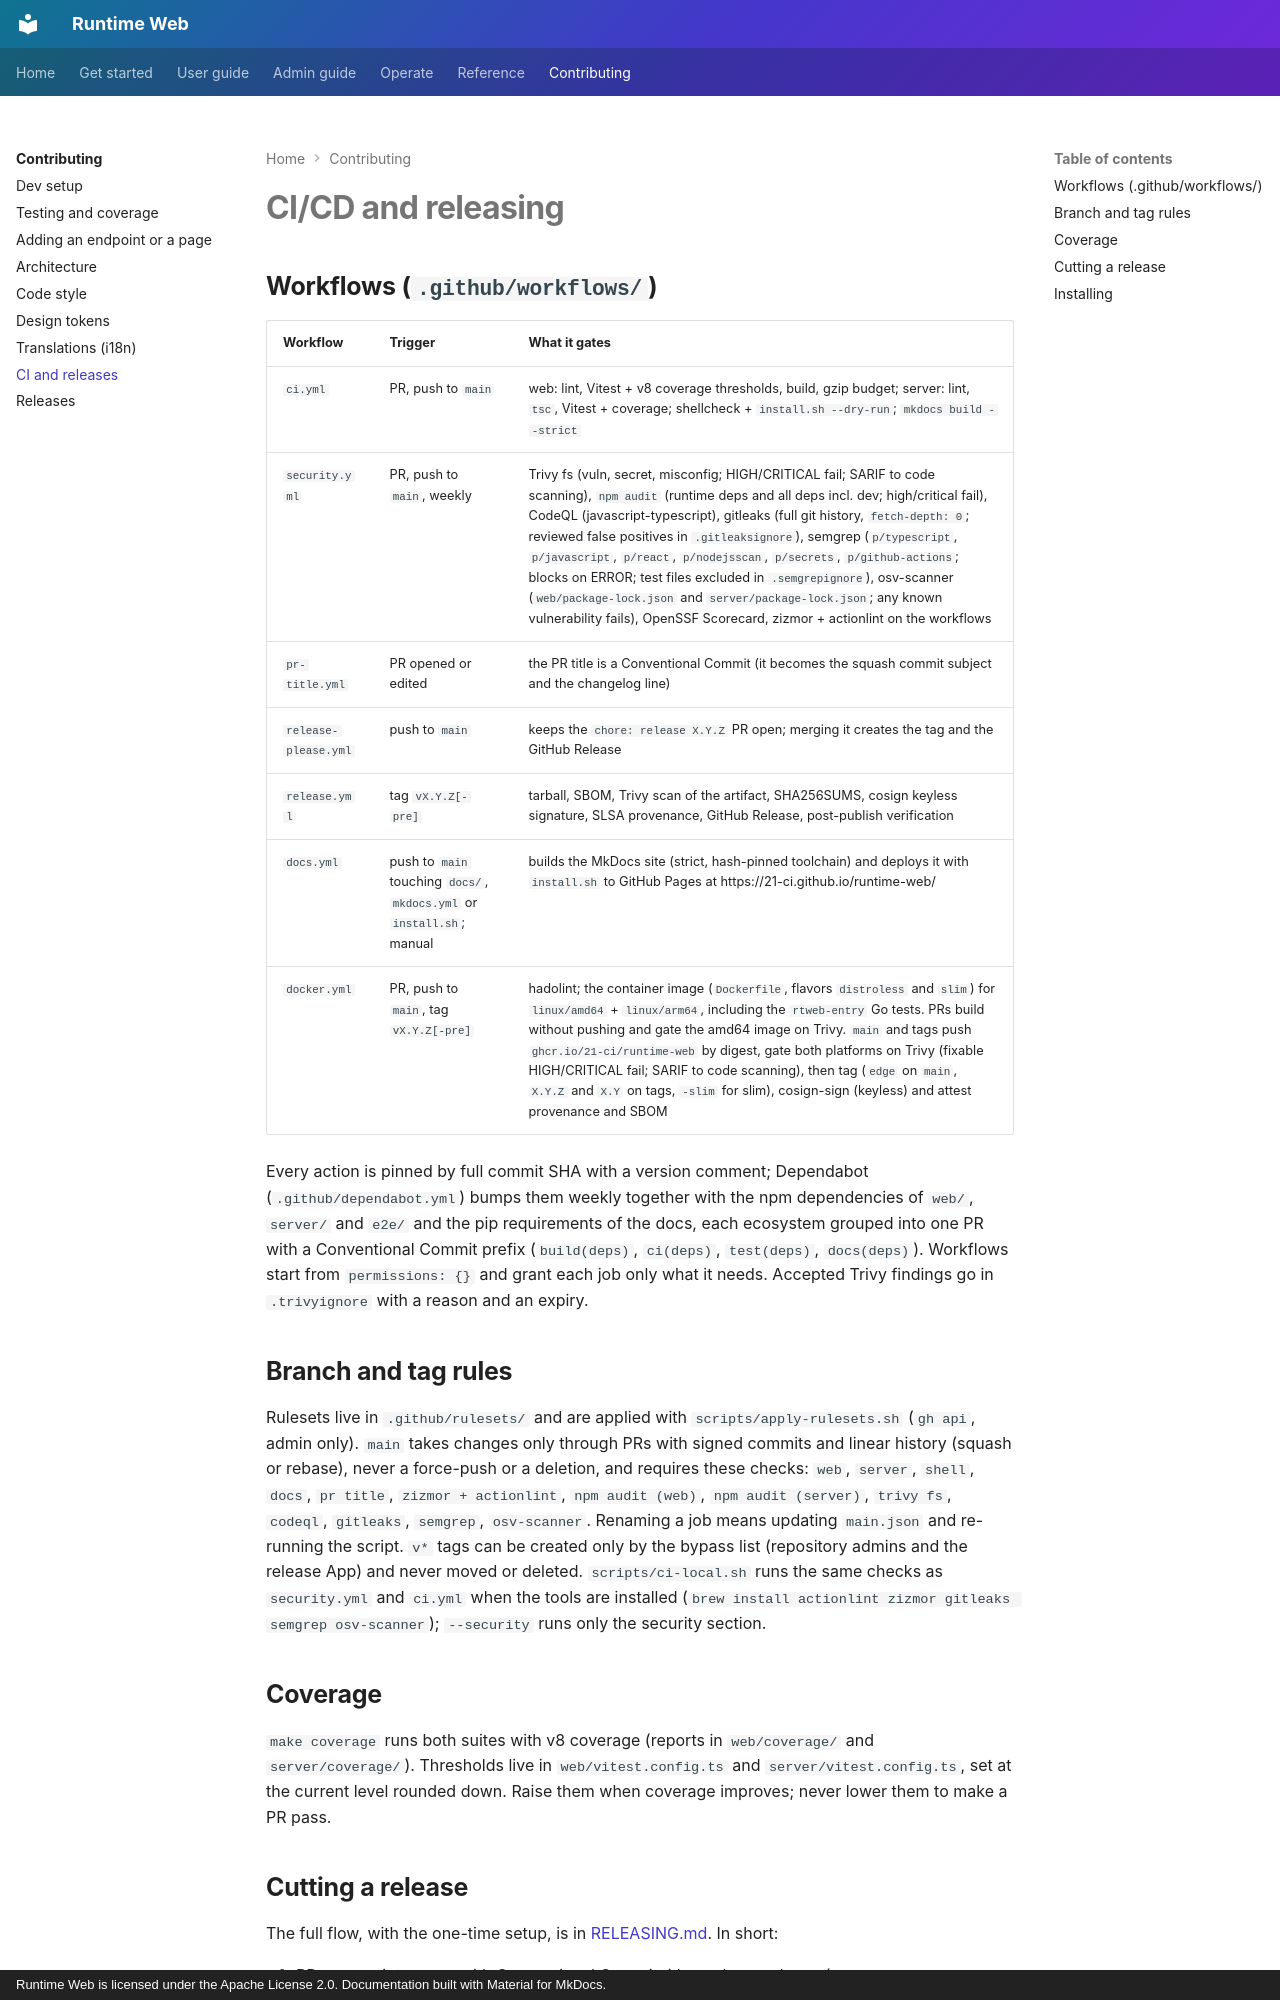

repository: 21-ci/runtime-web · page: contributing/ci-cd/index.html · generator: mkdocs · copyright: Runtime Web is licensed under the Apache License 2.0. Documentation built with Material for MkDocs.

# CI/CD and releasing

## Workflows (`.github/workflows/`)

| Workflow | Trigger | What it gates |
|----------|---------|---------------|
| `ci.yml` | PR, push to `main` | web: lint, Vitest + v8 coverage thresholds, build, gzip budget; server: lint, `tsc`, Vitest + coverage; shellcheck + `install.sh --dry-run`; `mkdocs build --strict` |
| `security.yml` | PR, push to `main`, weekly | Trivy fs (vuln, secret, misconfig; HIGH/CRITICAL fail; SARIF to code scanning), `npm audit` (runtime deps and all deps incl. dev; high/critical fail), CodeQL (javascript-typescript), gitleaks (full git history, `fetch-depth: 0`; reviewed false positives in `.gitleaksignore`), semgrep (`p/typescript`, `p/javascript`, `p/react`, `p/nodejsscan`, `p/secrets`, `p/github-actions`; blocks on ERROR; test files excluded in `.semgrepignore`), osv-scanner (`web/package-lock.json` and `server/package-lock.json`; any known vulnerability fails), OpenSSF Scorecard, zizmor + actionlint on the workflows |
| `pr-title.yml` | PR opened or edited | the PR title is a Conventional Commit (it becomes the squash commit subject and the changelog line) |
| `release-please.yml` | push to `main` | keeps the `chore: release X.Y.Z` PR open; merging it creates the tag and the GitHub Release |
| `release.yml` | tag `vX.Y.Z[-pre]` | tarball, SBOM, Trivy scan of the artifact, SHA256SUMS, cosign keyless signature, SLSA provenance, GitHub Release, post-publish verification |
| `docs.yml` | push to `main` touching `docs/`, `mkdocs.yml` or `install.sh`; manual | builds the MkDocs site (strict, hash-pinned toolchain) and deploys it with `install.sh` to GitHub Pages at https://21-ci.github.io/runtime-web/ |
| `docker.yml` | PR, push to `main`, tag `vX.Y.Z[-pre]` | hadolint; the container image (`Dockerfile`, flavors `distroless` and `slim`) for `linux/amd64` + `linux/arm64`, including the `rtweb-entry` Go tests. PRs build without pushing and gate the amd64 image on Trivy. `main` and tags push `ghcr.io/21-ci/runtime-web` by digest, gate both platforms on Trivy (fixable HIGH/CRITICAL fail; SARIF to code scanning), then tag (`edge` on `main`, `X.Y.Z` and `X.Y` on tags, `-slim` for slim), cosign-sign (keyless) and attest provenance and SBOM |

Every action is pinned by full commit SHA with a version comment; Dependabot (`.github/dependabot.yml`) bumps them
weekly together with the npm dependencies of `web/`, `server/` and `e2e/` and the pip requirements of the docs, each
ecosystem grouped into one PR with a Conventional Commit prefix (`build(deps)`, `ci(deps)`, `test(deps)`, `docs(deps)`). Workflows start from `permissions: {}` and grant
each job only what it needs. Accepted Trivy findings go in `.trivyignore` with a reason and an expiry.

## Branch and tag rules

Rulesets live in `.github/rulesets/` and are applied with `scripts/apply-rulesets.sh` (`gh api`, admin only). `main`
takes changes only through PRs with signed commits and linear history (squash or rebase), never a force-push or a
deletion, and requires these checks: `web`, `server`, `shell`, `docs`, `pr title`, `zizmor + actionlint`,
`npm audit (web)`, `npm audit (server)`, `trivy fs`, `codeql`, `gitleaks`, `semgrep`, `osv-scanner`. Renaming a job means updating `main.json` and re-running
the script. `v*` tags can be created only by the bypass list (repository admins and the release App) and never moved or
deleted. `scripts/ci-local.sh` runs the same checks as `security.yml` and `ci.yml` when the tools are installed (`brew install actionlint zizmor gitleaks semgrep osv-scanner`); `--security` runs only the security section.

## Coverage

`make coverage` runs both suites with v8 coverage (reports in `web/coverage/` and `server/coverage/`). Thresholds
live in `web/vitest.config.ts` and `server/vitest.config.ts`, set at the current level rounded down. Raise them when
coverage improves; never lower them to make a PR pass.
